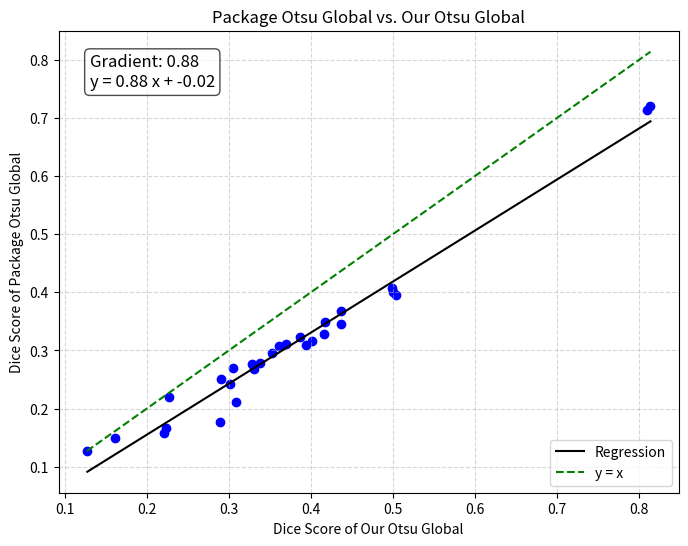

Reproduce this figure in Python.
# our Otsu
#GOWT1 Scores: ['0.28915016099131624', '0.16063829075758015', '0.22105149983872702', '0.2231858373710903', '0.3088252523054779', '0.30119415014900364']
#HeLa Scores: ['0.127401800392217', '0.22748756252516544', '0.8096747709543749', '0.8140793571650516']
#NIH3T3 Scores: ['0.29039299624199894', '0.33118018193464527', '0.4176239930846999', '0.4371394982478085', '0.3701623597067227', '0.3284172674518776', '0.43645741459967713', '0.5000010028581457', '0.4155832945477366', '0.35224958286077346', '0.38652755251439025', '0.3937666853205875', '0.33780649515453676', '0.499008725175988', '0.40156051427417766', '0.36125789077430936', '0.3048632763421365', '0.5034307768885828']

# Pakage otsu
#GOWT1 Scores: ['0.17753002655626046', '0.14881122364626792', '0.1581097146912299', '0.16636302540060405', '0.21184536245369476', '0.24176739061615887']
#HeLa Scores: ['0.12681392194654348', '0.22058378194395434', '0.7145416936492868', '0.7209252373673444']
#NIH3T3 Scores: ['0.25049477381768337', '0.2687685182262189', '0.3484725943766865', '0.34536836298795426', '0.31031052433757284', '0.27648412483165696', '0.3682908336736804', '0.4013789216903318', '0.3289368054331053', '0.29559274196337776', '0.3233109980127425', '0.30894142901699445', '0.27776858136070187', '0.407150525262475', '0.3158035101131886', '0.3073452021431498', '0.26975665051101894', '0.39521273659531875']

import matplotlib.pyplot as plt
import seaborn as sns
import numpy as np

"""
This script provides a quantitative comparison between Dice scores obtained from two different methods:
our custom local Otsu thresholding implementation ("our Otsu Lokal") and a reference implementation
("Package Otsu Lokal"). The goal is to evaluate whether our method consistently produces better, worse,
or equivalent segmentation performance.

First, Dice scores from both methods are plotted against each other in a scatter plot. Points are colored
red if our Dice score for that image exceeds the package Dice score (indicating superior performance),
and blue otherwise. Additionally, the regression line fitted to the paired scores is plotted alongside
the identity line (y=x), which represents ideal agreement.

The linear regression slope is then used to interpret the relative performance:

- A slope < 1 indicates that our method generally achieves higher Dice scores than the reference, as
  the regression line lies below y=x (most points above the identity line).
- A slope > 1 suggests our method performs worse on average, as the regression line is above y=x
  (most points below the identity line).
- A slope approximately equal to 1 with an intercept ≈ 0 indicates similar performance across both methods.

The computed slope and intercept, as well as the regression equation, are displayed on the plot for
visual inspection. An automated interpretation is printed, summarizing whether our method is
superior, inferior, or comparable to the reference based on the regression analysis.
"""


# Define the Dice scores obtained from two methods for comparison.
# Here, 'dice_scores' represents our computed Dice coefficients, and 'our_indices' represents the reference or package Dice scores.
dice_scores = [0.17753002655626046, 0.14881122364626792, 0.1581097146912299, 0.16636302540060405, 0.21184536245369476, 0.24176739061615887, 0.12681392194654348, 0.22058378194395434, 0.7145416936492868, 0.7209252373673444, 0.25049477381768337, 0.2687685182262189, 0.3484725943766865, 0.34536836298795426, 0.31031052433757284, 0.27648412483165696, 0.3682908336736804, 0.4013789216903318, 0.3289368054331053, 0.29559274196337776, 0.3233109980127425, 0.30894142901699445, 0.27776858136070187, 0.407150525262475, 0.3158035101131886, 0.3073452021431498, 0.26975665051101894, 0.39521273659531875]

our_indices = [0.28915016099131624, 0.16063829075758015, 0.22105149983872702, 0.2231858373710903, 0.3088252523054779, 0.30119415014900364, 0.127401800392217, 0.22748756252516544, 0.8096747709543749, 0.8140793571650516, 0.29039299624199894, 0.33118018193464527, 0.4176239930846999, 0.4371394982478085, 0.3701623597067227, 0.3284172674518776, 0.43645741459967713, 0.5000010028581457, 0.4155832945477366, 0.35224958286077346, 0.38652755251439025, 0.3937666853205875, 0.33780649515453676, 0.499008725175988, 0.40156051427417766, 0.36125789077430936, 0.3048632763421365, 0.5034307768885828]

# Verify whether both lists are identical element-wise
a = dice_scores == our_indices
print("Dice scores identical to reference:", a)

# Compute linear regression parameters
slope, intercept = np.polyfit(our_indices, dice_scores, 1)

# Create figure
plt.figure(figsize=(8, 6))

# Plot each point with color indicating performance
for x, y in zip(our_indices, dice_scores):
    color = "red" if y > x else "blue"
    plt.scatter(x, y, color=color)

# Regression line
x_fit = np.linspace(min(our_indices), max(our_indices), 100)
y_fit = slope * x_fit + intercept
plt.plot(x_fit, y_fit, color="black", linestyle="-", label="Regression")

# Identity line (y = x)
min_val, max_val = min(min(our_indices), min(dice_scores)), max(max(our_indices), max(dice_scores))
plt.plot([min_val, max_val], [min_val, max_val], color="green", linestyle="--", label="y = x")

# Regression equation annotation
equation = f"y = {slope:.2f} x + {intercept:.2f}"
plt.text(0.05, 0.95, f"Gradient: {slope:.2f}\n{equation}",
         ha="left", va="top", transform=plt.gca().transAxes,
         fontsize=12, bbox=dict(boxstyle="round,pad=0.3", facecolor="white", alpha=0.7))

# Axes labels and title
plt.xlabel("Dice Score of Our Otsu Global")
plt.ylabel("Dice Score of Package Otsu Global")
plt.title("Package Otsu Global vs. Our Otsu Global")

plt.grid(True, linestyle="--", alpha=0.5)
plt.legend()

# Show plot
plt.show()

# Interpretation based on regression line relative to y=x
if slope < 1 or (np.isclose(slope, 1) and intercept < 0):
    print(f"Slope: {slope:.2f} → Our method achieves, on average, better Dice scores than the reference (points lie above y=x).")
elif slope > 1 or (np.isclose(slope, 1) and intercept > 0):
    print(f"Slope: {slope:.2f} → Our method performs worse on average (points lie below y=x).")
else:
    print(f"Slope: {slope:.2f} → Our method yields similar performance to the reference on average.")